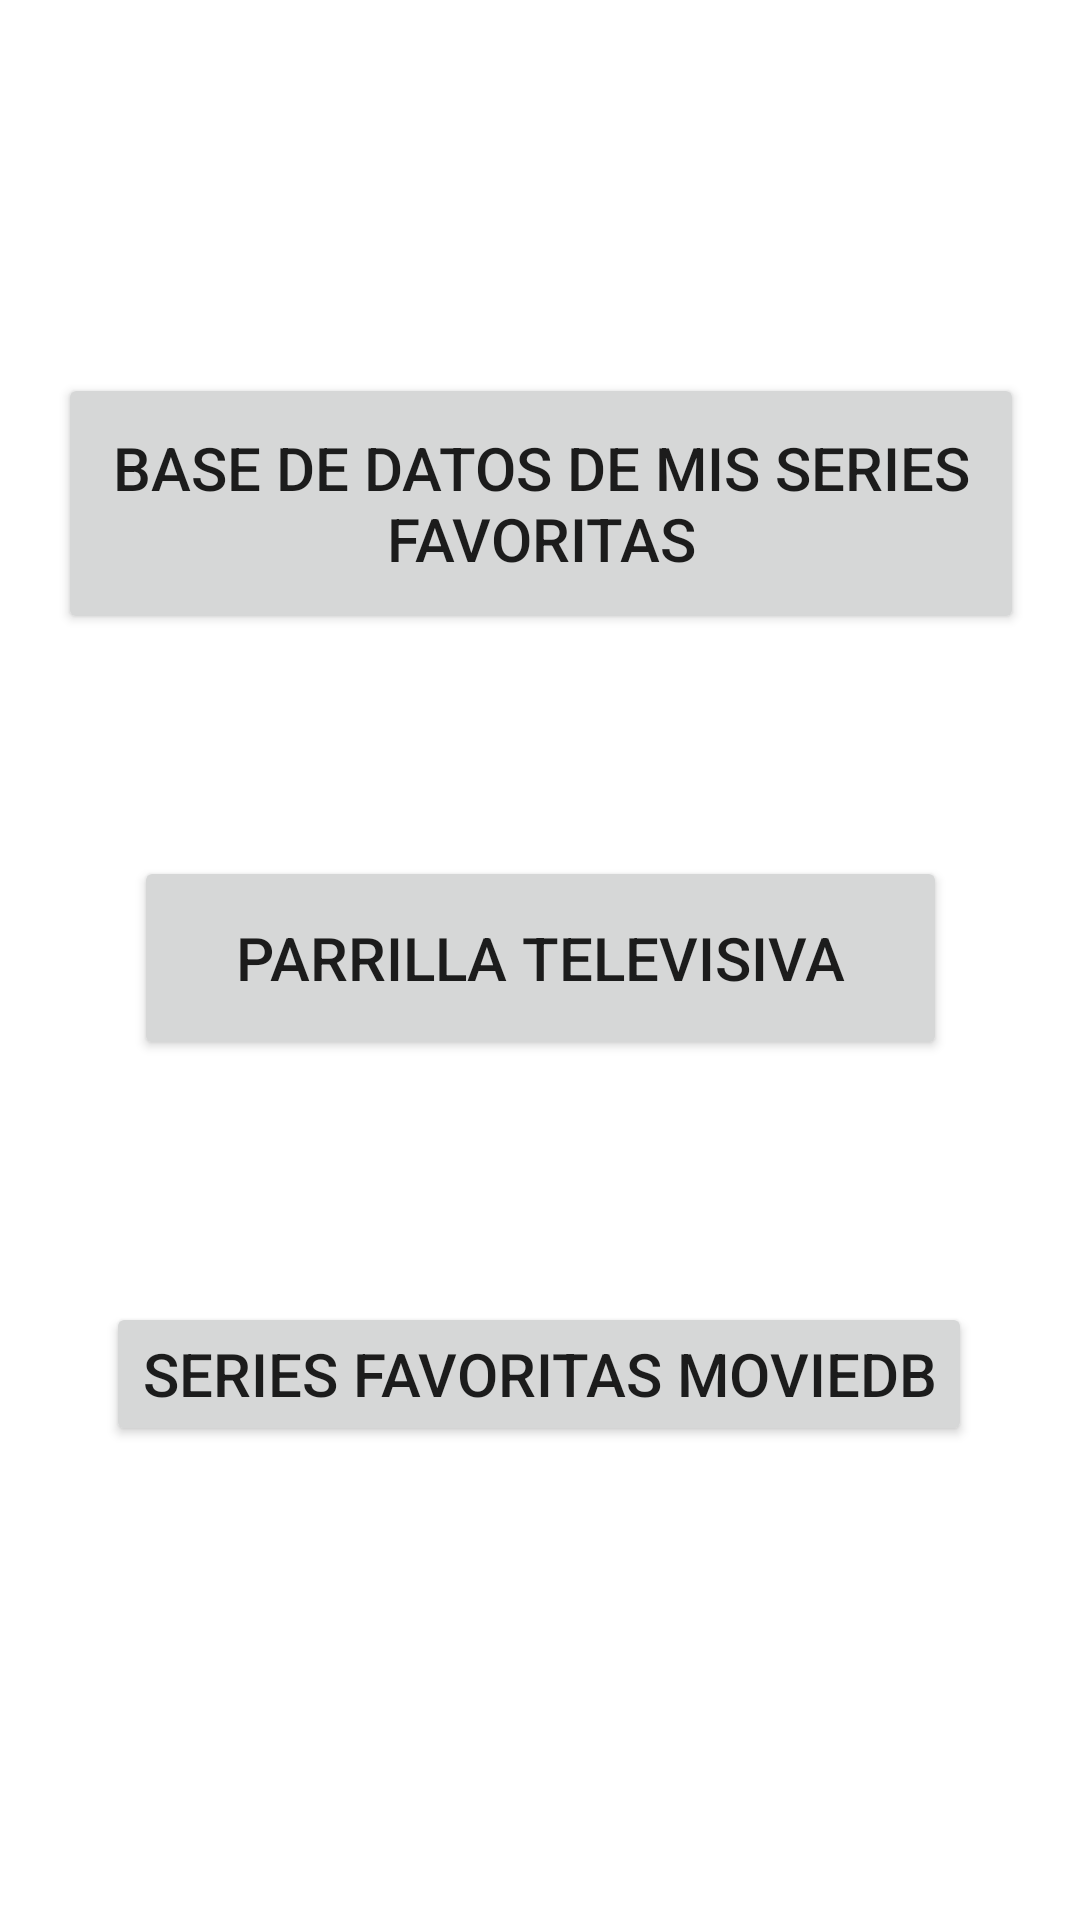

Here is an Android app screen rendered from its layout file. Give the layout XML and the strings, colors and styles it references.
<!-- AndroidManifest.xml: application theme Theme.PracticaFinalDI -->
<!-- res/layout/activity_main.xml -->
<?xml version="1.0" encoding="utf-8"?>
<androidx.constraintlayout.widget.ConstraintLayout xmlns:android="http://schemas.android.com/apk/res/android"
    xmlns:app="http://schemas.android.com/apk/res-auto"
    xmlns:tools="http://schemas.android.com/tools"
    android:layout_width="match_parent"
    android:layout_height="match_parent"
    tools:context=".MainActivity">

    <Button
        android:id="@+id/btnSeries"
        android:layout_width="322dp"
        android:layout_height="87dp"
        android:text="@string/DBSeries"
        android:textSize="20sp"
        app:layout_constraintBottom_toBottomOf="parent"
        app:layout_constraintEnd_toEndOf="parent"
        app:layout_constraintHorizontal_bias="0.505"
        app:layout_constraintStart_toStartOf="parent"
        app:layout_constraintTop_toTopOf="parent"
        app:layout_constraintVertical_bias="0.225" />

    <Button
        android:id="@+id/btnTele"
        android:layout_width="271dp"
        android:layout_height="68dp"
        android:text="@string/ParrillaTelevisiva"
        android:textSize="20sp"
        app:layout_constraintBottom_toBottomOf="parent"
        app:layout_constraintEnd_toEndOf="parent"
        app:layout_constraintStart_toStartOf="parent"
        app:layout_constraintTop_toTopOf="parent"
        app:layout_constraintVertical_bias="0.499" />

    <Button
        android:id="@+id/btnMovieDB"
        android:layout_width="wrap_content"
        android:layout_height="wrap_content"
        android:text="@string/MOVIEDB"
        android:textSize="20sp"
        app:layout_constraintBottom_toBottomOf="parent"
        app:layout_constraintEnd_toEndOf="parent"
        app:layout_constraintHorizontal_bias="0.494"
        app:layout_constraintStart_toStartOf="parent"
        app:layout_constraintTop_toTopOf="parent"
        app:layout_constraintVertical_bias="0.733" />
</androidx.constraintlayout.widget.ConstraintLayout>
<!-- resources referenced by this layout -->
<resources>
  <string name="DBSeries">Base de datos de mis Series Favoritas</string>
  <string name="MOVIEDB">Series Favoritas MOVIEDB</string>
  <string name="ParrillaTelevisiva">Parrilla Televisiva</string>
  <style name="Theme.PracticaFinalDI" parent="Theme.MaterialComponents.DayNight.DarkActionBar">
          
          <item name="colorPrimary">@color/purple_500</item>
          <item name="colorPrimaryVariant">@color/purple_700</item>
          <item name="colorOnPrimary">@color/white</item>
          
          <item name="colorSecondary">@color/teal_200</item>
          <item name="colorSecondaryVariant">@color/teal_700</item>
          <item name="colorOnSecondary">@color/black</item>
          
          <item name="android:statusBarColor" tools:targetApi="l">?attr/colorPrimaryVariant</item>
          
      </style>
  <!-- not gathered from this repository: default colours our renderer supplied (Android Studio template values) -->
  <color name="purple_500">#FF6200EE</color>
  <color name="purple_700">#FF3700B3</color>
  <color name="teal_200">#FF03DAC5</color>
  <color name="teal_700">#FF018786</color>
  <color name="black">#FF000000</color>
  <color name="white">#FFFFFFFF</color>
</resources>
